Image classification data set "texas_tortoise_composite" (csekharan/tortoise-predictor on GitHub). Class labels (3): blank, other animal, tortoise.

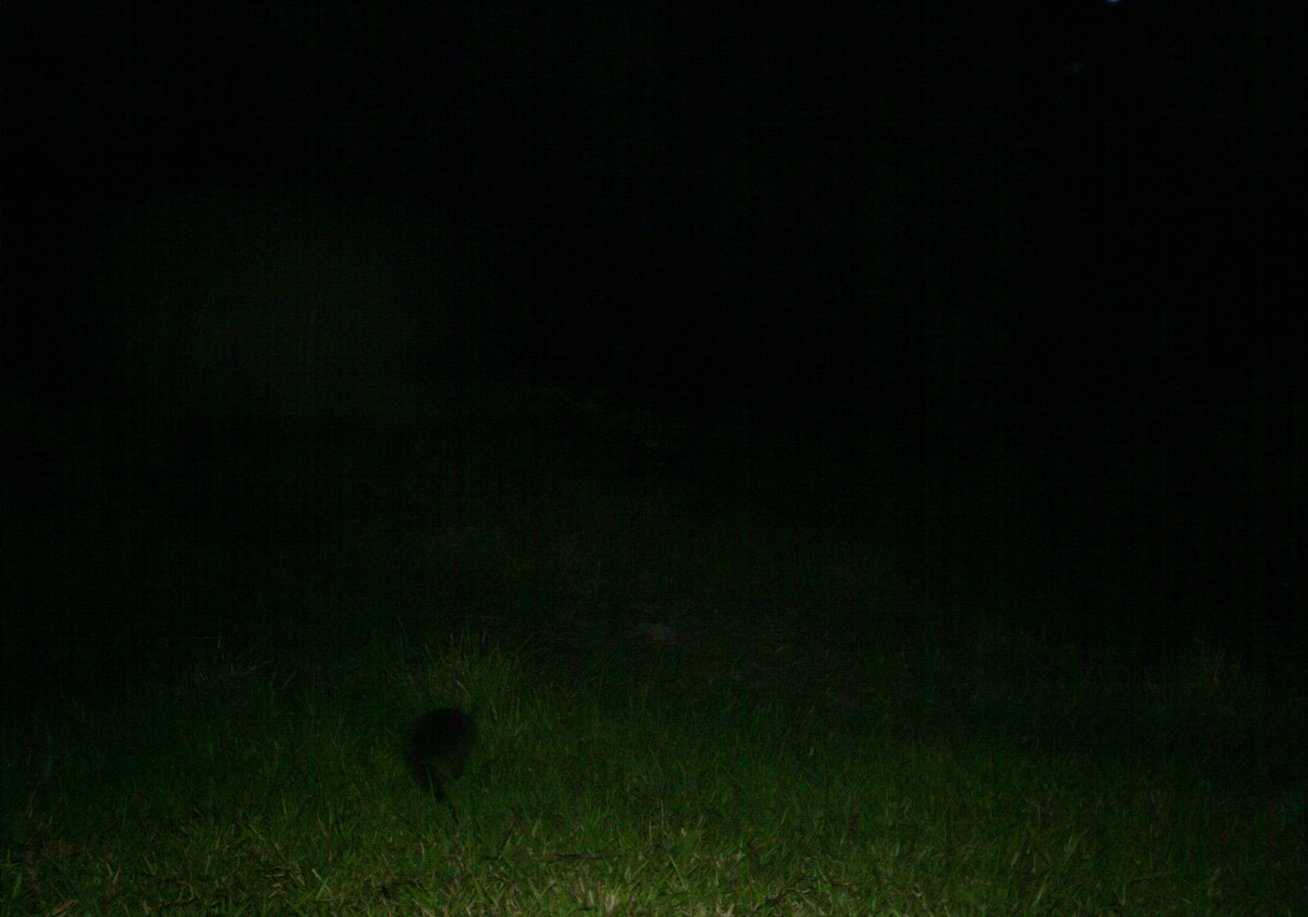
Label: other animal

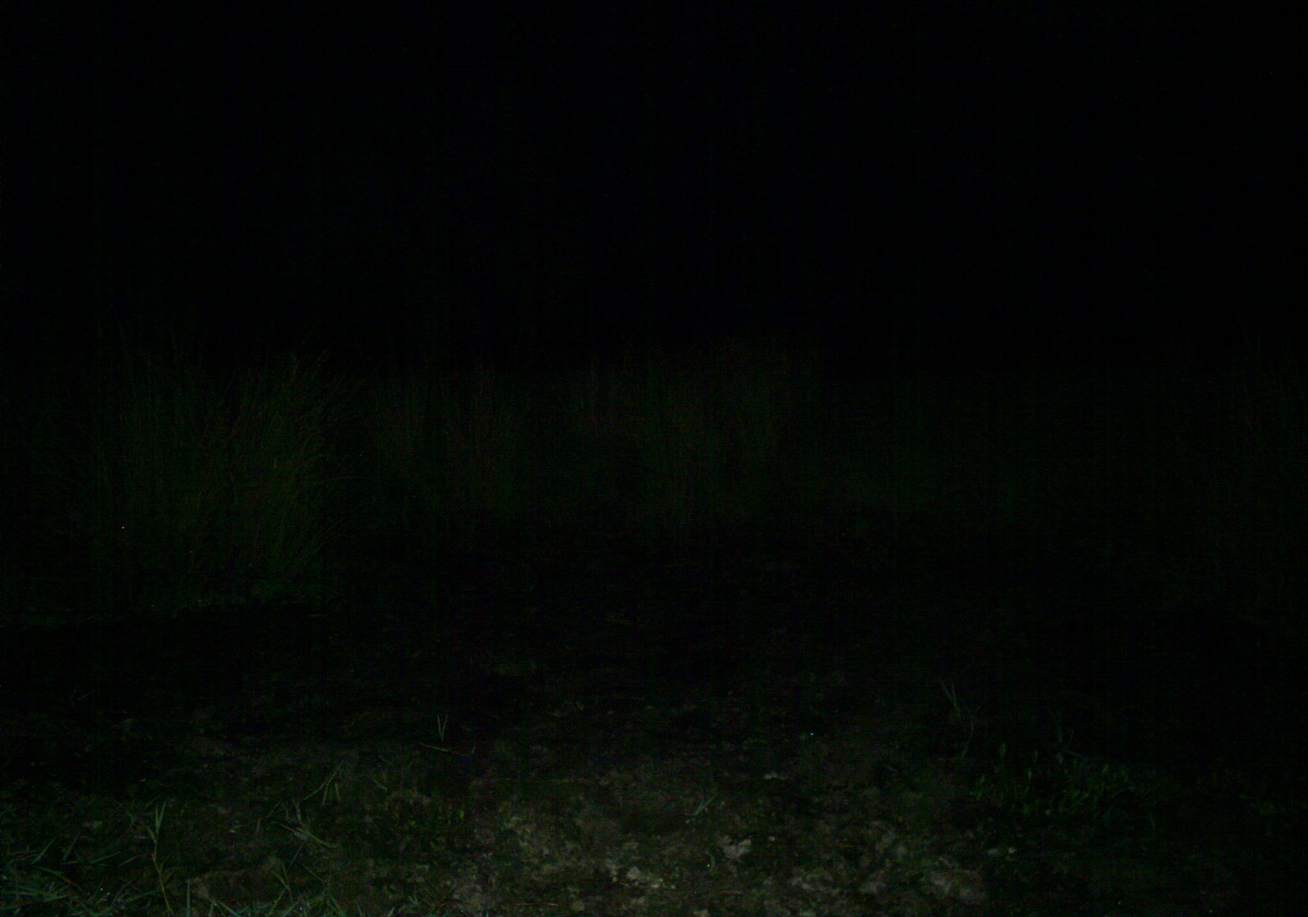
Label: blank

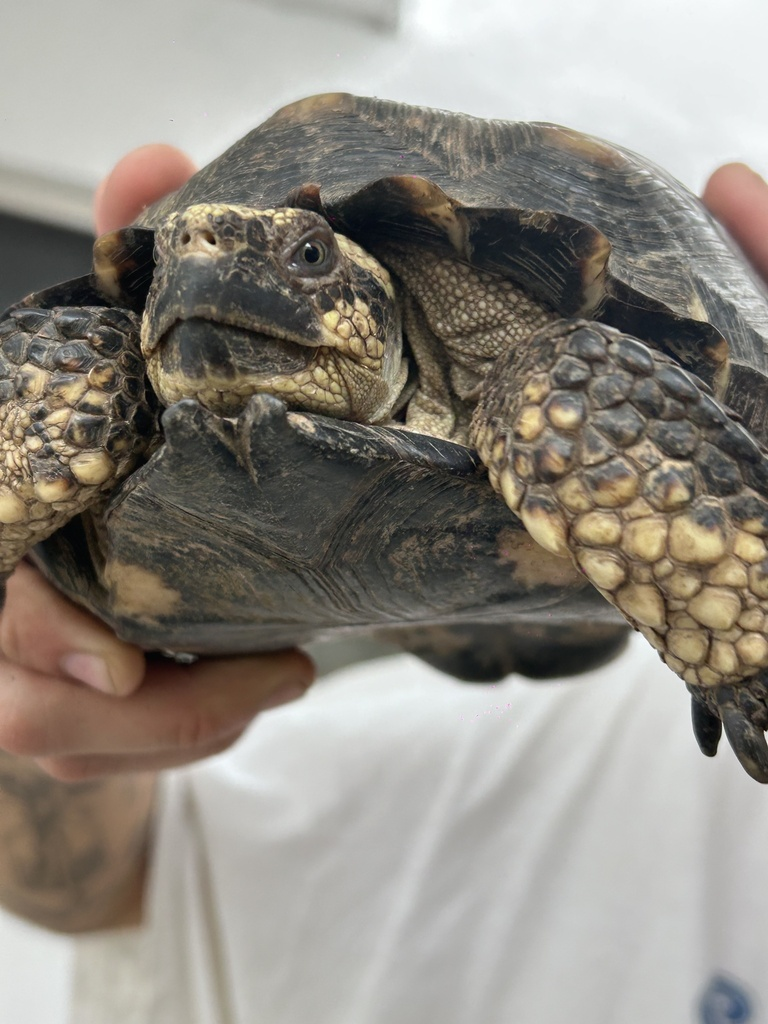
Label: tortoise

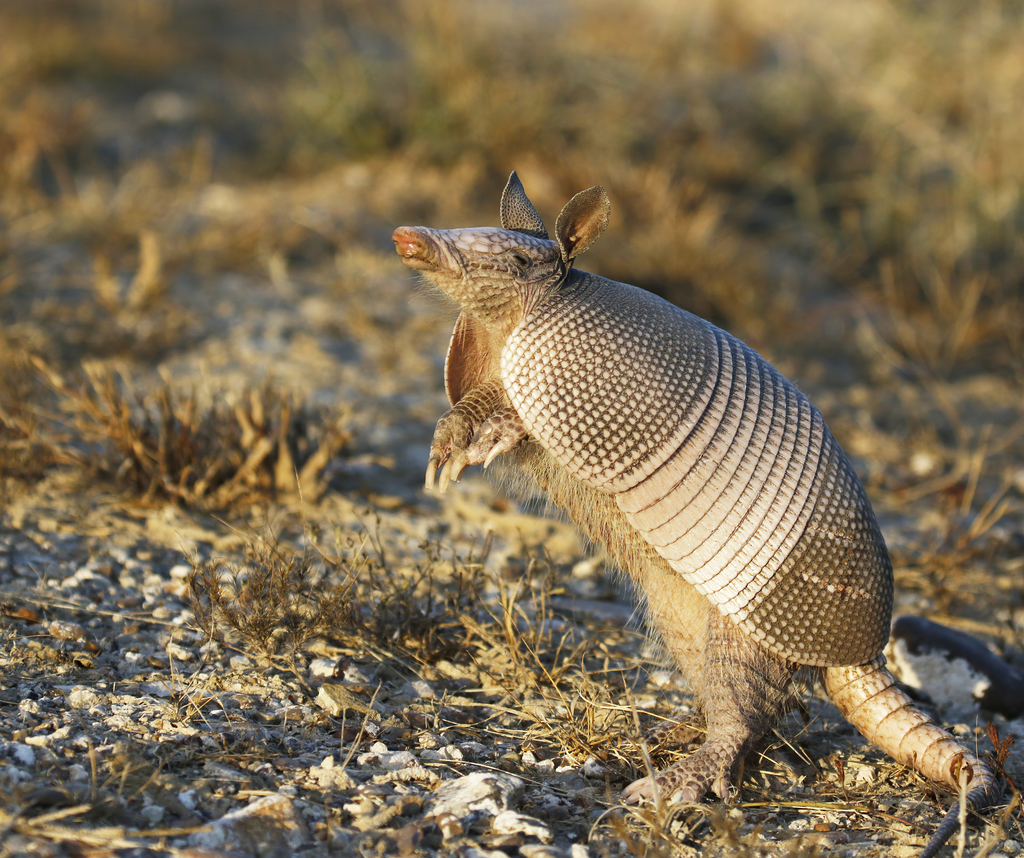
Label: other animal

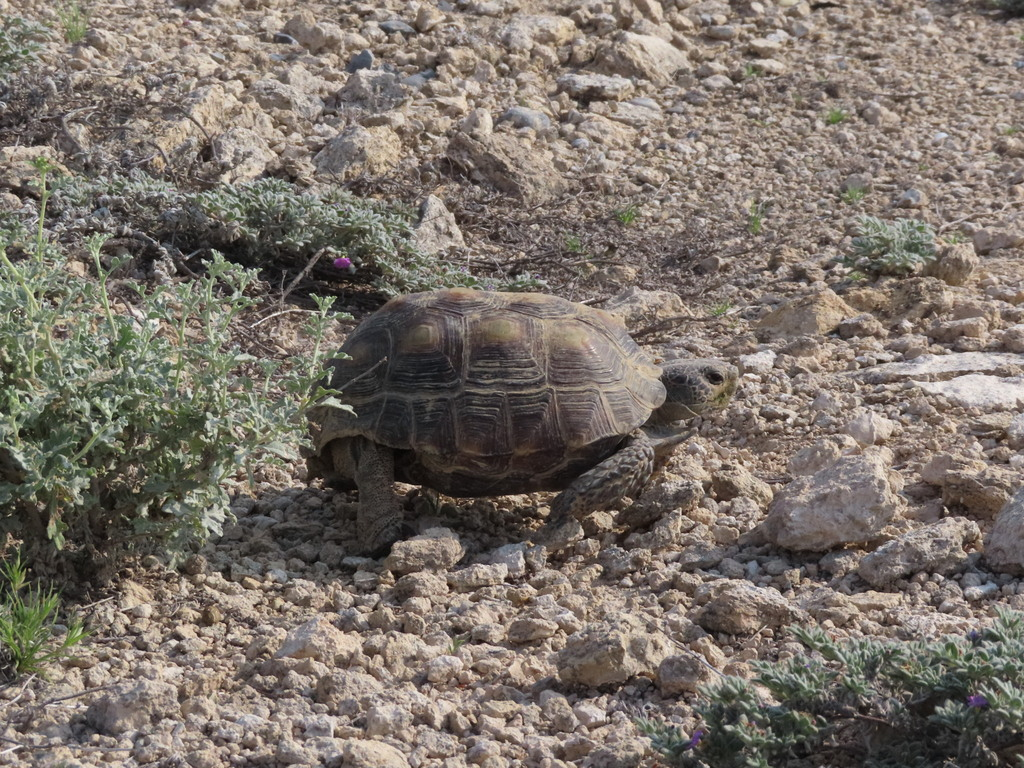
Label: tortoise

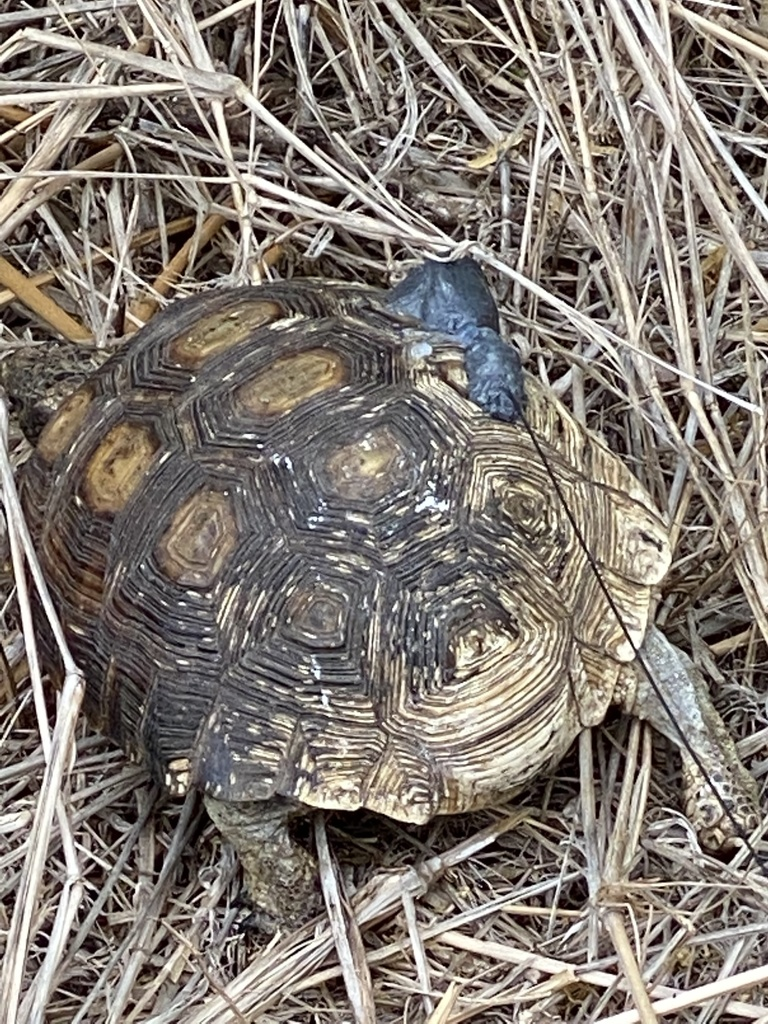
Label: tortoise
